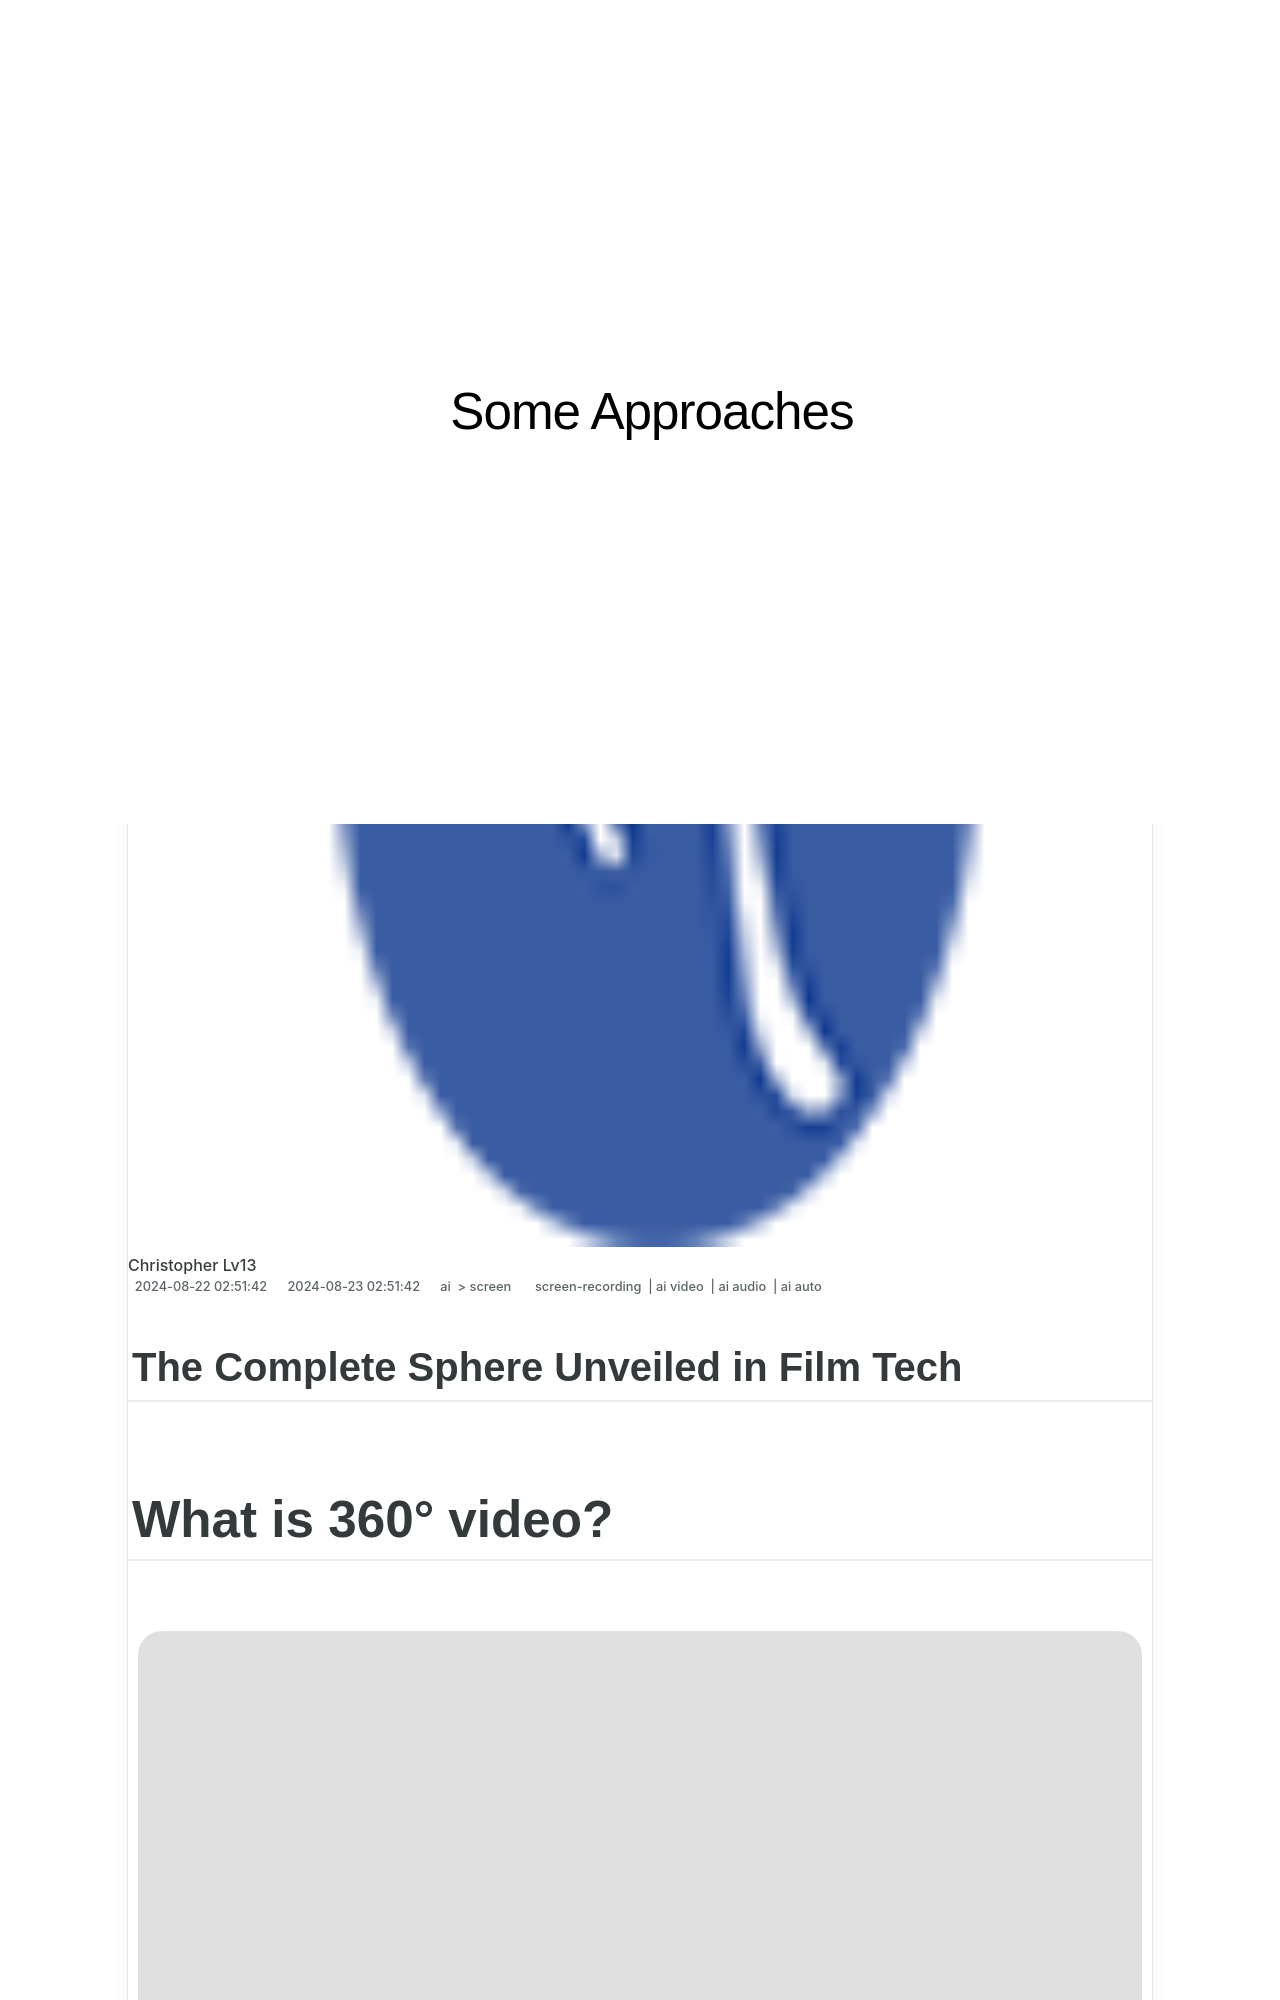

repository: techidaily/site-some-approaches · page: updated-the-complete-sphere-unveiled-in-film-tech/index.html · generator: jekyll

---
title: "[Updated] The Complete Sphere Unveiled in Film Tech"
date: 2024-08-22T02:51:42.186Z
updated: 2024-08-23T02:51:42.186Z
tags: 
  - screen-recording
  - ai video
  - ai audio
  - ai auto
categories: 
  - ai
  - screen
description: "This Article Describes [Updated] The Complete Sphere Unveiled in Film Tech"
excerpt: "This Article Describes [Updated] The Complete Sphere Unveiled in Film Tech"
keywords: "Film Sphere Technology,Spherical Vision Tech,Cinema 360 Innovations,Film's Full Rotation,Immersive Screening,Visual Unveiling in Film,Theatrical Sphere Exploration"
thumbnail: https://thmb.techidaily.com/c68e5dfe066870e624209e946a88b5eb21db8406cf2fae44c9a446c53d02efdc.jpg
---

## The Complete Sphere Unveiled in Film Tech

# What is 360° video?

<!-- affiliate ads begin -->
<a href="https://shop.pcdj.com/order/checkout.php?PRODS=4698827&QTY=1&AFFILIATE=108875&CART=1"> <img src="https://secure.avangate.com/images/merchant/47f4b6321e9fd8e8f7326a6adc1a7c1e/products/dex3REpage-newmainscreenshot.png" border="0">DEX 3 RE is Easy-To-Use DJ Mixing Software for MAC and Windows Designed for Today's Versatile DJ. 

 Mix from your own library of music, iTunes or use the Pulselocker subsciprtion service for in-app access to over 44 million songs. Use with over 85 supported DJ controllers or mix with a keyboard and mouse.  

 DEX 3 RE is everything you need without the clutter - the perfect 2-deck mixing software solution for mobile DJs or hard-core hobbiests.  
 PCDJ DEX 3 RE (DJ Software for Win & MAC - Product Activation For 3 Machines)</a>
<!-- affiliate ads end -->
![author avatar](https://images.wondershare.com/filmora/article-images/benjamin-arango-author.jpg)
